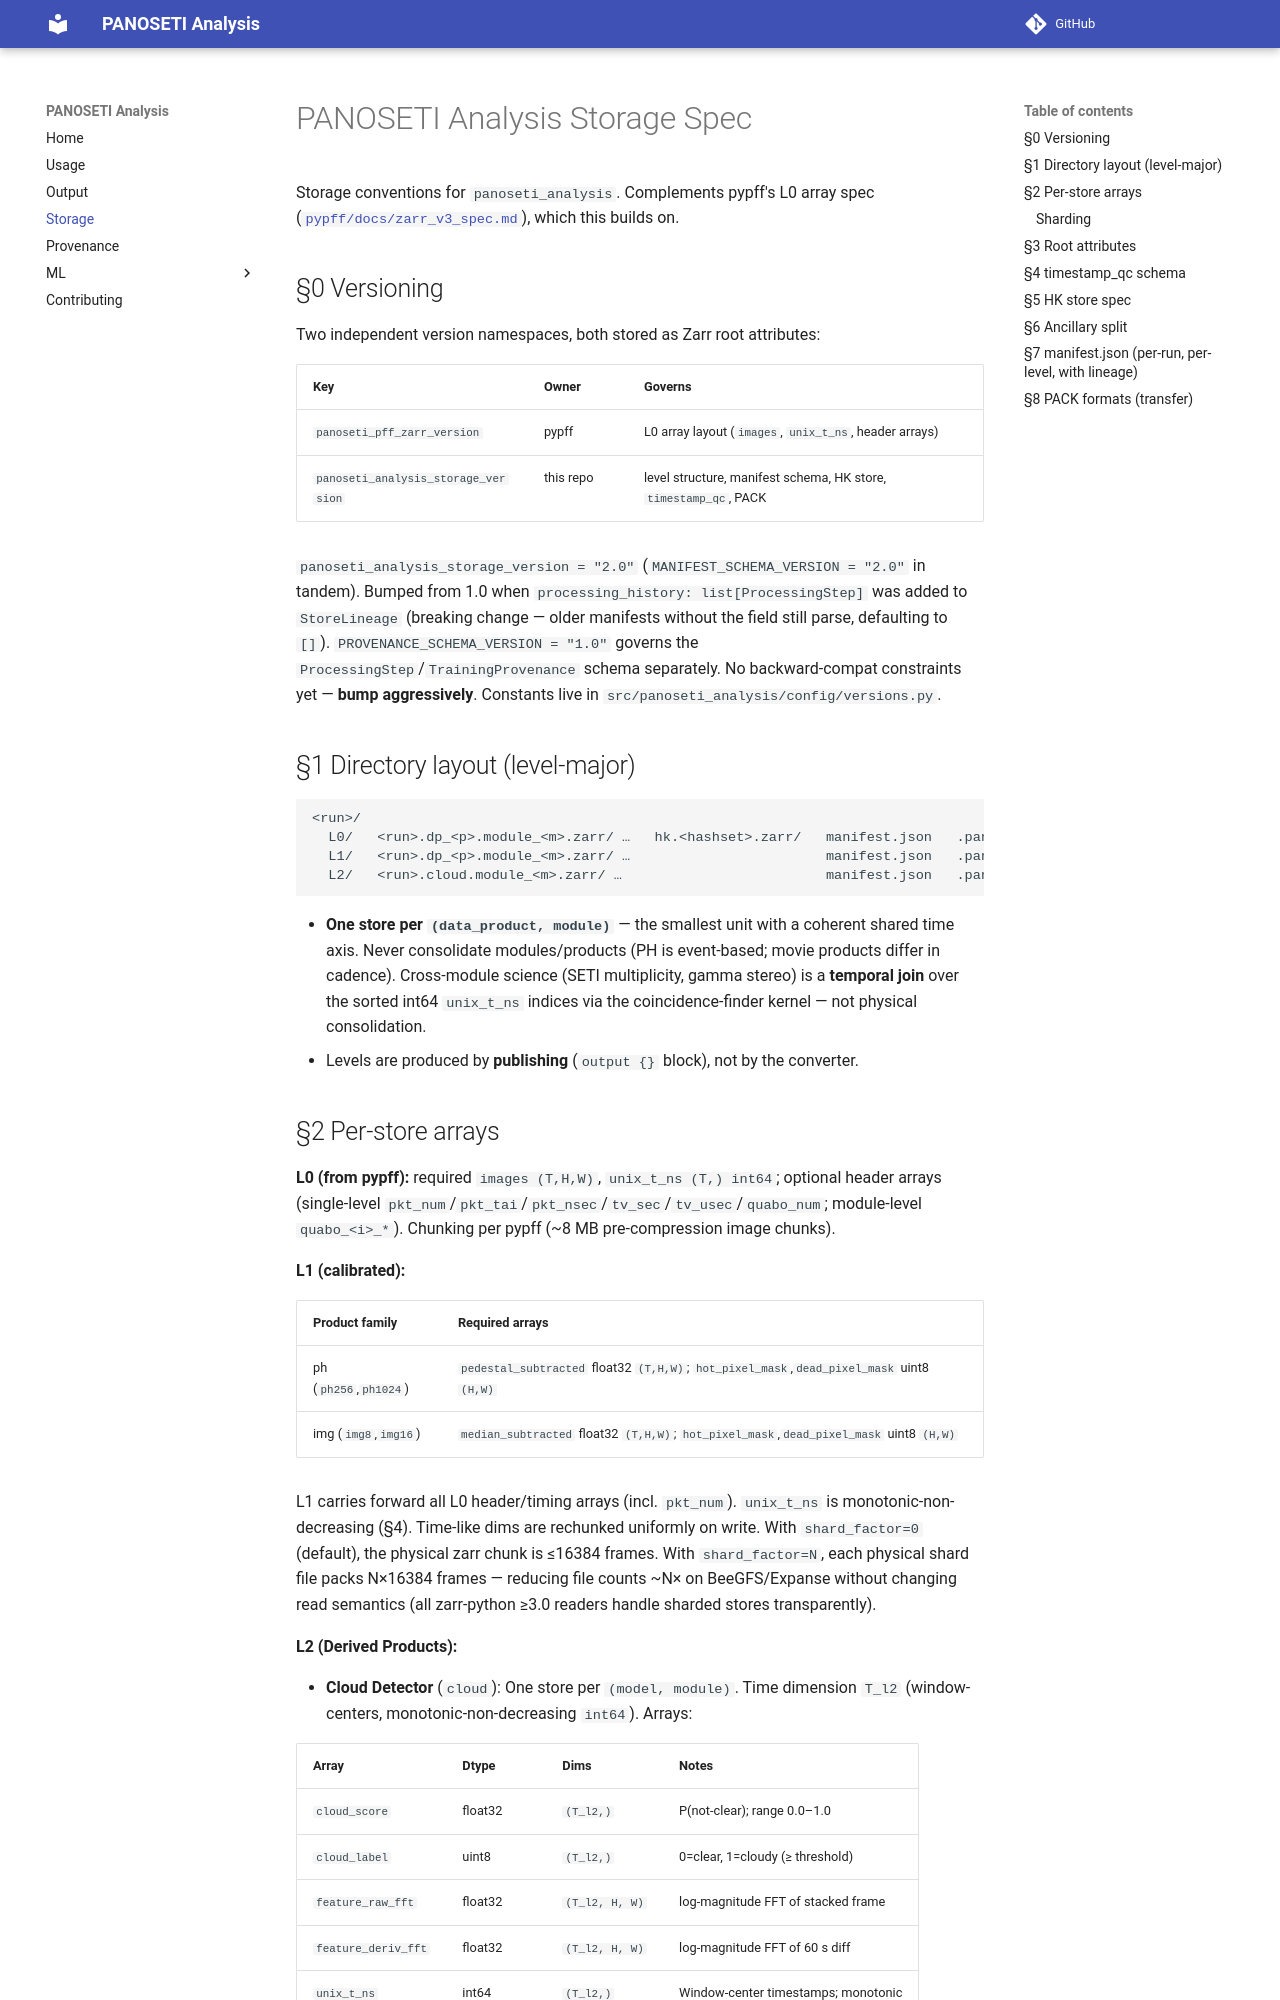

repository: panoseti/panoseti_analysis · page: storage_spec/index.html · generator: mkdocs

# PANOSETI Analysis Storage Spec

Storage conventions for `panoseti_analysis`. Complements pypff's L0 array spec
([`pypff/docs/zarr_v3_spec.md`](https://github.com/panoseti/panoseti_analysis/blob/main/pypff/docs/zarr_v3_spec.md)), which this builds on.

## §0 Versioning

Two independent version namespaces, both stored as Zarr root attributes:

| Key                                 | Owner     | Governs                                                          |
| ----------------------------------- | --------- | ---------------------------------------------------------------- |
| `panoseti_pff_zarr_version`         | pypff     | L0 array layout (`images`, `unix_t_ns`, header arrays)           |
| `panoseti_analysis_storage_version` | this repo | level structure, manifest schema, HK store, `timestamp_qc`, PACK |

`panoseti_analysis_storage_version = "2.0"` (`MANIFEST_SCHEMA_VERSION = "2.0"` in tandem).
Bumped from 1.0 when `processing_history: list[ProcessingStep]` was added to `StoreLineage`
(breaking change — older manifests without the field still parse, defaulting to `[]`).
`PROVENANCE_SCHEMA_VERSION = "1.0"` governs the `ProcessingStep`/`TrainingProvenance` schema
separately. No backward-compat constraints yet — **bump aggressively**.
Constants live in `src/panoseti_analysis/config/versions.py`.

## §1 Directory layout (level-major)

```
<run>/
  L0/   <run>.dp_<p>.module_<m>.zarr/ …   hk.<hashset>.zarr/   manifest.json   .panoseti-meta/
  L1/   <run>.dp_<p>.module_<m>.zarr/ …                        manifest.json   .panoseti-meta/
  L2/   <run>.cloud.module_<m>.zarr/ …                         manifest.json   .panoseti-meta/
```

- **One store per `(data_product, module)`** — the smallest unit with a coherent shared time
  axis. Never consolidate modules/products (PH is event-based; movie products differ in
  cadence). Cross-module science (SETI multiplicity, gamma stereo) is a **temporal join** over
  the sorted int64 `unix_t_ns` indices via the coincidence-finder kernel — not physical
  consolidation.
- Levels are produced by **publishing** (`output {}` block), not by the converter.
